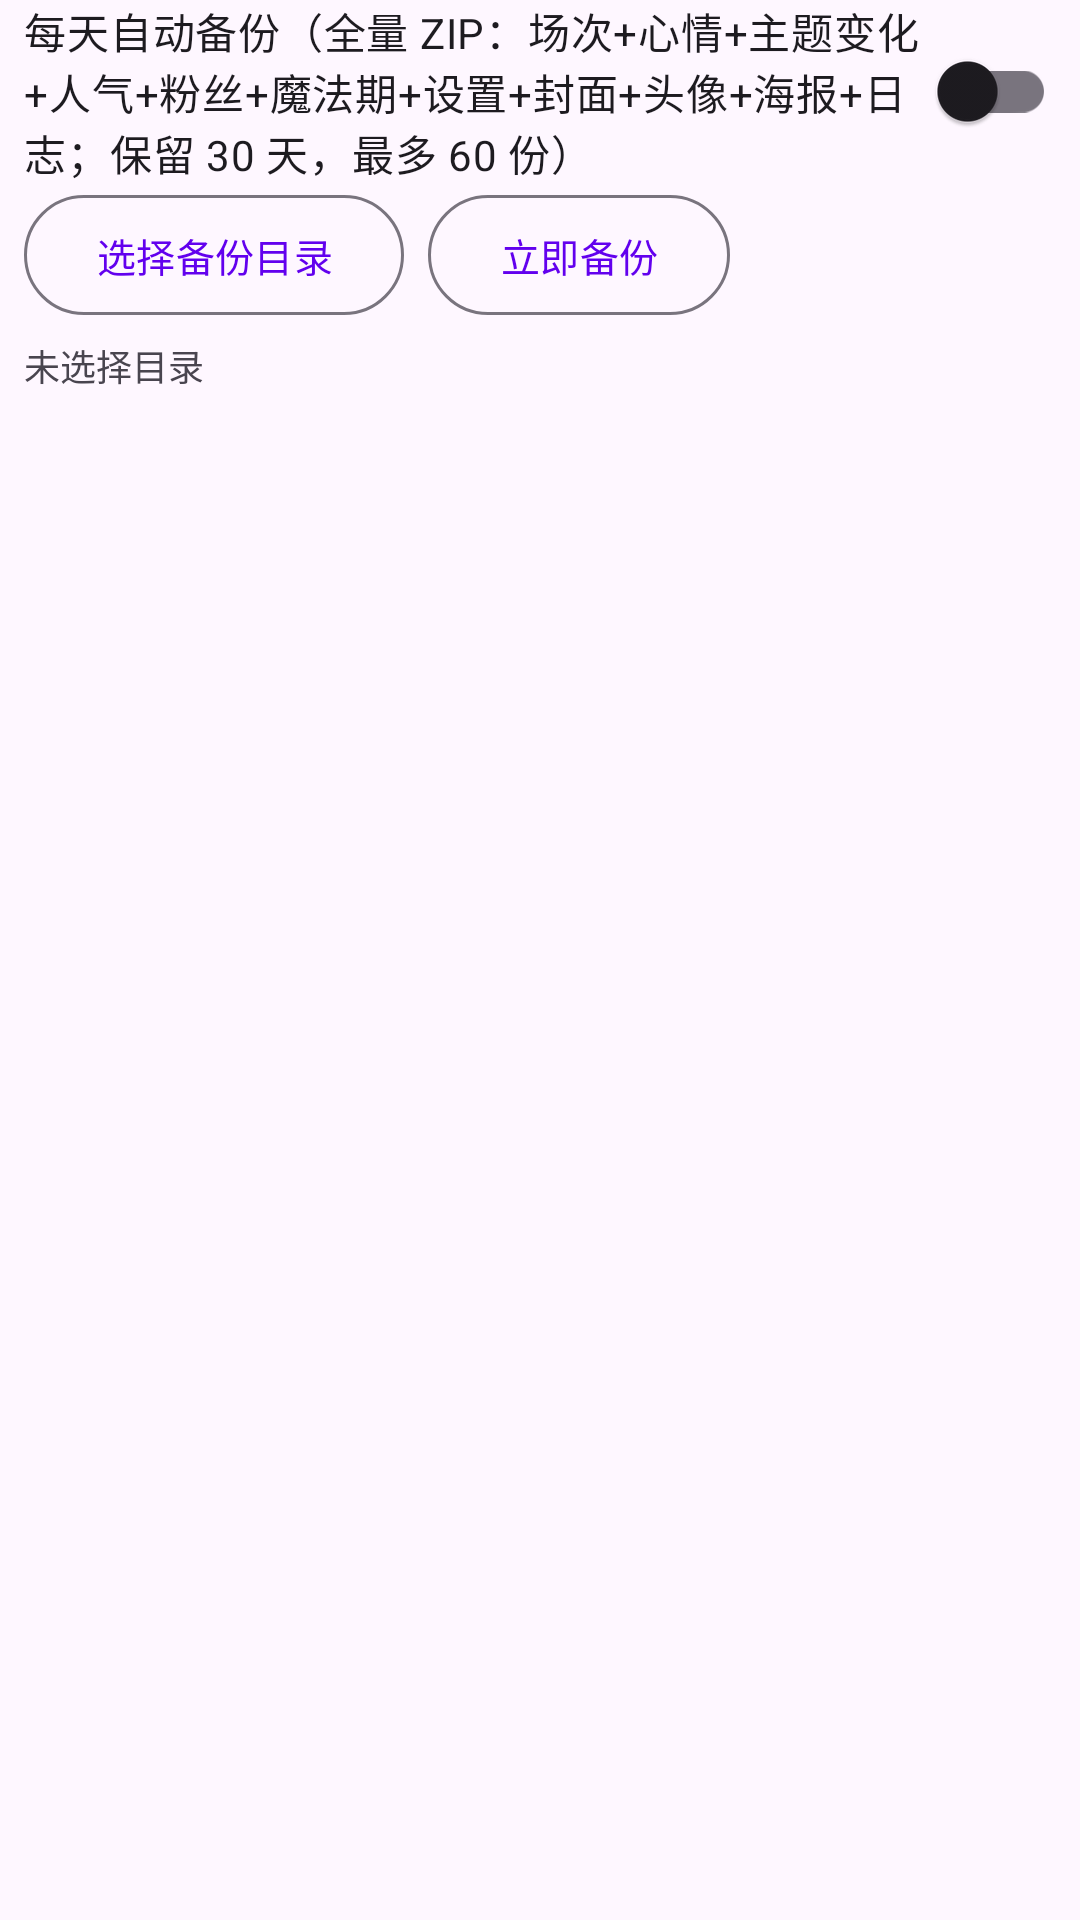

Write the Android layout XML for this screen, with the resource values it uses.
<!-- AndroidManifest.xml: application theme Theme.BilibiliLiveMonitor -->
<!-- res/layout/expand_section_backup.xml -->
<?xml version="1.0" encoding="utf-8"?>
<LinearLayout xmlns:android="http://schemas.android.com/apk/res/android"
    android:layout_width="match_parent"
    android:layout_height="wrap_content"
    android:orientation="vertical"
    android:paddingStart="8dp"
    android:paddingEnd="8dp"
    android:paddingBottom="8dp">

    <com.google.android.material.switchmaterial.SwitchMaterial
        android:id="@+id/switchAutoBackup"
        android:layout_width="match_parent"
        android:layout_height="wrap_content"
        android:text="每天自动备份（全量 ZIP：场次+心情+主题变化+人气+粉丝+魔法期+设置+封面+头像+海报+日志；保留 30 天，最多 60 份）" />

    <LinearLayout
        android:layout_width="match_parent"
        android:layout_height="wrap_content"
        android:orientation="horizontal">

        <com.google.android.material.button.MaterialButton
            android:id="@+id/btnPickBackupDir"
            style="?attr/materialButtonOutlinedStyle"
            android:layout_width="wrap_content"
            android:layout_height="wrap_content"
            android:text="选择备份目录"
            android:textSize="13sp" />

        <com.google.android.material.button.MaterialButton
            android:id="@+id/btnBackupNow"
            style="?attr/materialButtonOutlinedStyle"
            android:layout_width="wrap_content"
            android:layout_height="wrap_content"
            android:layout_marginStart="8dp"
            android:text="立即备份"
            android:textSize="13sp" />

    </LinearLayout>

    <TextView
        android:id="@+id/tvBackupStatus"
        android:layout_width="match_parent"
        android:layout_height="wrap_content"
        android:paddingTop="4dp"
        android:textSize="12sp"
        android:textColor="?android:attr/textColorSecondary"
        android:text="未选择目录" />

</LinearLayout>
<!-- resources referenced by this layout -->
<resources>
  <style name="Theme.BilibiliLiveMonitor" parent="Theme.Material3.DayNight.NoActionBar">
          <item name="colorPrimary">@color/purple_500</item>
          <item name="colorPrimaryVariant">@color/purple_700</item>
          <item name="colorOnPrimary">@color/white</item>
          <item name="colorSecondary">@color/teal_200</item>
          <item name="colorSecondaryVariant">@color/teal_700</item>
          <item name="colorOnSecondary">@color/black</item>
          <item name="android:statusBarColor">@color/purple_700</item>
      </style>
  <color name="purple_500">#FF6200EE</color>
  <color name="purple_700">#FF3700B3</color>
  <color name="white">#FFFFFFFF</color>
  <color name="teal_200">#FF03DAC5</color>
  <color name="teal_700">#FF018786</color>
  <color name="black">#FF000000</color>
</resources>
